Photos from the image-classification dataset "densenet_nocrop" in the GitHub repository Marsh16/MangoLeafDisease_Model_Thesis. Its 8 classes are: anthracnose, bacterial canker, cutting weevil, die back, gall midge, healthy, powdery mildew, sooty mould.

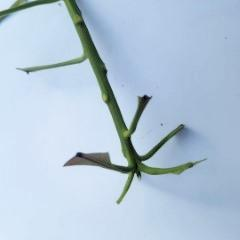
Label: cutting weevil

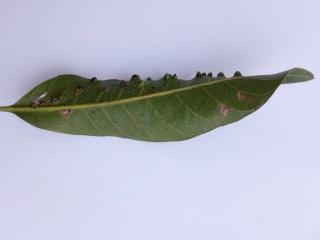
Label: gall midge

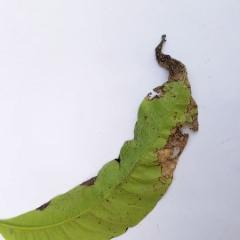
Label: anthracnose

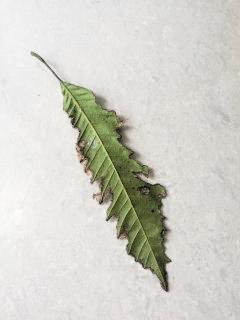
Label: bacterial canker

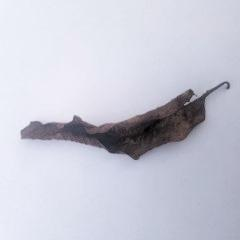
Label: die back

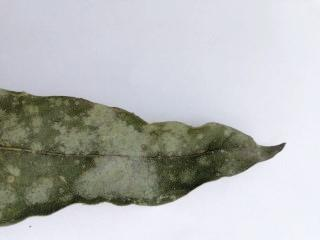
Label: powdery mildew
